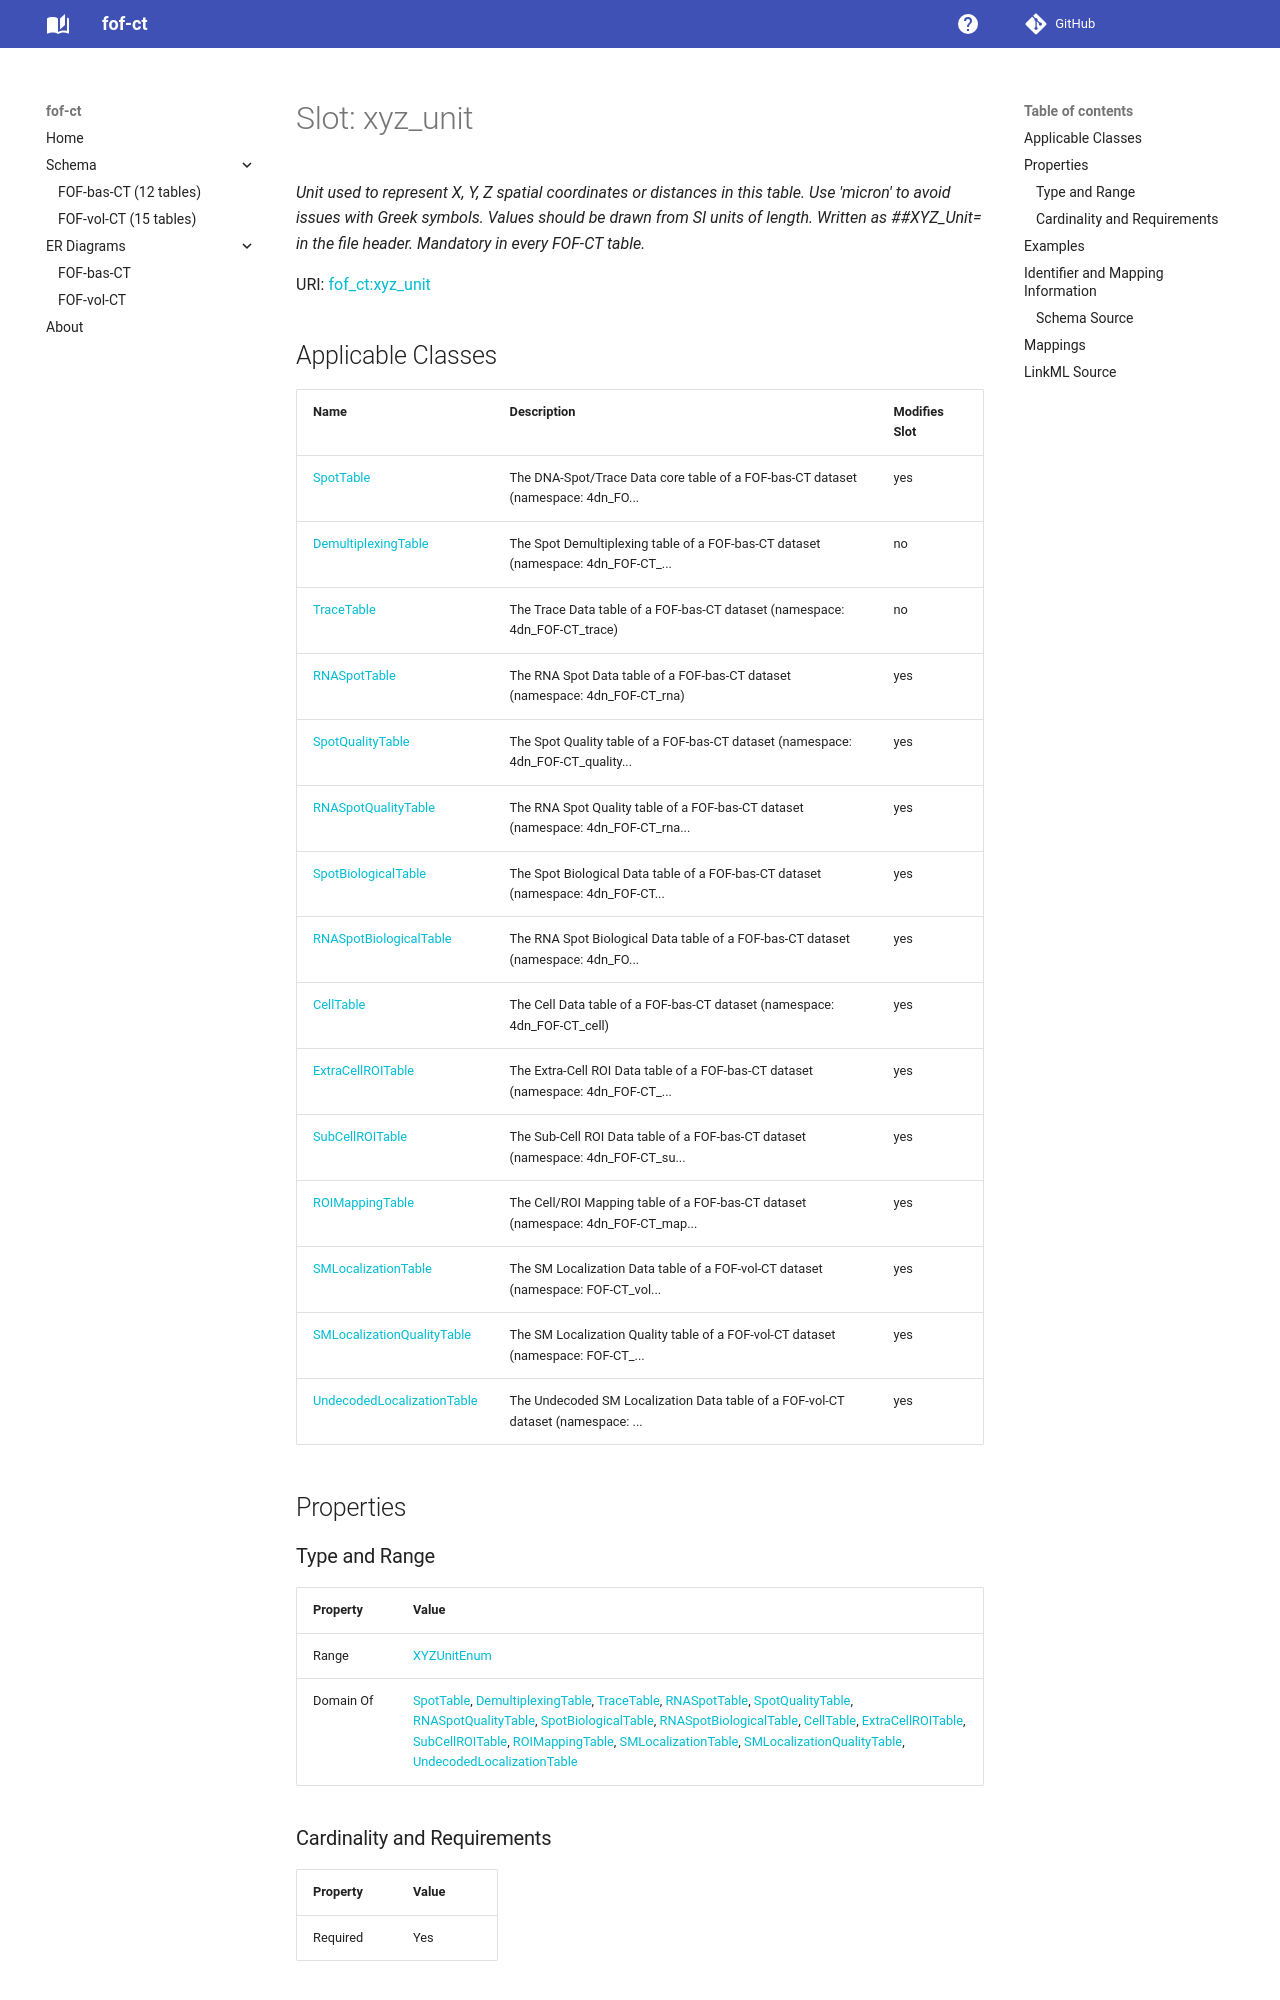

repository: strambc/fof-ct-linkml · page: vol/xyz_unit/index.html · generator: mkdocs

---
search:
  boost: 5.0
---

# Slot: xyz_unit 


_Unit used to represent X, Y, Z spatial coordinates or distances in this table. Use 'micron' to avoid issues with Greek symbols. Values should be drawn from SI units of length. Written as ##XYZ_Unit= in the file header. Mandatory in every FOF-CT table._



<div data-search-exclude markdown="1">



URI: [fof_ct:xyz_unit](https://w3id.org/fof-ct/xyz_unit)
<!-- no inheritance hierarchy -->





## Applicable Classes

| Name | Description | Modifies Slot |
| --- | --- | --- |
| [SpotTable](SpotTable.md) | The DNA-Spot/Trace Data core table of a FOF-bas-CT dataset (namespace: 4dn_FO... |  yes  |
| [DemultiplexingTable](DemultiplexingTable.md) | The Spot Demultiplexing table of a FOF-bas-CT dataset (namespace: 4dn_FOF-CT_... |  no  |
| [TraceTable](TraceTable.md) | The Trace Data table of a FOF-bas-CT dataset (namespace: 4dn_FOF-CT_trace) |  no  |
| [RNASpotTable](RNASpotTable.md) | The RNA Spot Data table of a FOF-bas-CT dataset (namespace: 4dn_FOF-CT_rna) |  yes  |
| [SpotQualityTable](SpotQualityTable.md) | The Spot Quality table of a FOF-bas-CT dataset (namespace: 4dn_FOF-CT_quality... |  yes  |
| [RNASpotQualityTable](RNASpotQualityTable.md) | The RNA Spot Quality table of a FOF-bas-CT dataset (namespace: 4dn_FOF-CT_rna... |  yes  |
| [SpotBiologicalTable](SpotBiologicalTable.md) | The Spot Biological Data table of a FOF-bas-CT dataset (namespace: 4dn_FOF-CT... |  yes  |
| [RNASpotBiologicalTable](RNASpotBiologicalTable.md) | The RNA Spot Biological Data table of a FOF-bas-CT dataset (namespace: 4dn_FO... |  yes  |
| [CellTable](CellTable.md) | The Cell Data table of a FOF-bas-CT dataset (namespace: 4dn_FOF-CT_cell) |  yes  |
| [ExtraCellROITable](ExtraCellROITable.md) | The Extra-Cell ROI Data table of a FOF-bas-CT dataset (namespace: 4dn_FOF-CT_... |  yes  |
| [SubCellROITable](SubCellROITable.md) | The Sub-Cell ROI Data table of a FOF-bas-CT dataset (namespace: 4dn_FOF-CT_su... |  yes  |
| [ROIMappingTable](ROIMappingTable.md) | The Cell/ROI Mapping table of a FOF-bas-CT dataset (namespace: 4dn_FOF-CT_map... |  yes  |
| [SMLocalizationTable](SMLocalizationTable.md) | The SM Localization Data table of a FOF-vol-CT dataset (namespace: FOF-CT_vol... |  yes  |
| [SMLocalizationQualityTable](SMLocalizationQualityTable.md) | The SM Localization Quality table of a FOF-vol-CT dataset (namespace: FOF-CT_... |  yes  |
| [UndecodedLocalizationTable](UndecodedLocalizationTable.md) | The Undecoded SM Localization Data table of a FOF-vol-CT dataset (namespace: ... |  yes  |






## Properties
